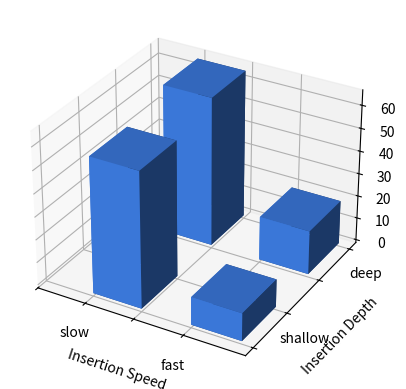
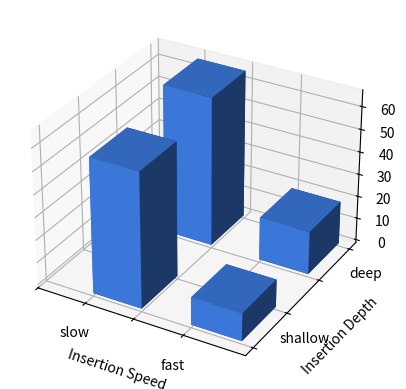

Reproduce these figures in Python, in order.
import random
from statistics import mean
import numpy as np
import matplotlib.pyplot as plt

BRAIN_AGE = 'young'
ELECTRODE_TYPE = 'sharp'
INSERTION_SPEED = 'fast'
INSERTION_DEPTH = 'shallow'

WT_INSERTION_SPEED = 0.65
WT_ELECTRODE_TYPE = 0.20
WT_TEXTURE_TYPE = 0.05
WT_DEPTH_LEVEL = 0.1


class BrainModel:
    def __init__(self, age='young', brain_size='small', penetration_depth='shallow', insertion_speed='fast'):
        self.age = age
        self.brain_size = brain_size
        self.penetration_depth = penetration_depth
        self.insertion_speed = insertion_speed

    def insert(self, microelectrode_object):
        electrode_type = microelectrode_object.electrode_type
        electrode_cleanliness = microelectrode_object.cleanliness
        electrode_texture = microelectrode_object.texture

        insertion_speed_effect = generate_insertion_speed_effect(self.insertion_speed)
        electrode_type_effect = generate_electrode_effect(electrode_type)
        texture_effect = generate_texture_effect(electrode_texture)
        insertion_depth_effect = generate_insertion_depth_effect(self.penetration_depth)

        deformation = WT_INSERTION_SPEED*(100 - insertion_speed_effect) + WT_ELECTRODE_TYPE*electrode_type_effect + \
                      WT_TEXTURE_TYPE*texture_effect + WT_DEPTH_LEVEL*insertion_depth_effect

        return deformation


class Microelectrode:
    def __init__(self, electrode_type='sharp', cleanliness='clean', texture='smooth'):
        self.electrode_type = electrode_type
        self.cleanliness = cleanliness
        self.texture = texture


def generate_insertion_speed_effect(insertion_speed_selection):
    if insertion_speed_selection == 'slow':
        insertion_speed_effect = random.randint(1, 35)
        return insertion_speed_effect
    elif insertion_speed_selection == 'fast':
        insertion_speed_effect = random.randint(80, 100)
        return insertion_speed_effect
    else:
        return 0


def generate_electrode_effect(electrode_type):
    if electrode_type == 'sharp':
        electrode_effect = random.randint(1, 33)
        return electrode_effect
    elif electrode_type == 'medium':
        electrode_effect = random.randint(34, 66)
        return electrode_effect
    elif electrode_type == 'blunt':
        electrode_effect = random.randint(67, 100)
        return electrode_effect
    else:
        return 0


def generate_texture_effect(electrode_texture_type):
    if electrode_texture_type == 'smooth':
        texture_effect = random.randint(1, 50)
        return texture_effect
    elif electrode_texture_type == 'rough':
        texture_effect = random.randint(51, 100)
        return texture_effect
    else:
        return 0


def generate_insertion_depth_effect(insertion_depth):
    if insertion_depth == 'shallow':
        insertion_depth_effect = random.randint(1, 33)
        return insertion_depth_effect
    elif insertion_depth == 'medium':
        insertion_depth_effect = random.randint(34, 66)
        return insertion_depth_effect
    elif insertion_depth == 'deep':
        insertion_depth_effect = random.randint(67, 100)
        return insertion_depth_effect
    else:
        return 0


def perform_surgery_1():
    # young brain and sharp electrode

    # A - slow and shallow
    young_brain_A = BrainModel('young', 'small', 'shallow', 'slow')
    microelectrode_A = Microelectrode('sharp')

    deformation_A_list = []
    for i in range(100):
        deformation_A = young_brain_A.insert(microelectrode_A)
        deformation_A_list.append(deformation_A)
    deformation_A_list_avg = mean(deformation_A_list)
    print('slow and shallow, mean = ', deformation_A_list_avg)

    # B - fast and shallow
    young_brain_B = BrainModel('young', 'small', 'shallow', 'fast')
    microelectrode_B = Microelectrode('sharp')

    deformation_B_list = []
    for i in range(100):
        deformation_B = young_brain_B.insert(microelectrode_B)
        deformation_B_list.append(deformation_B)
    deformation_B_list_avg = mean(deformation_B_list)
    print('fast and shallow, mean = ', deformation_B_list_avg)

    # C - fast and deep
    young_brain_C = BrainModel('young', 'small', 'deep', 'fast')
    microelectrode_C = Microelectrode('sharp')

    deformation_C_list = []
    for i in range(100):
        deformation_C = young_brain_C.insert(microelectrode_C)
        deformation_C_list.append(deformation_C)
    deformation_C_list_avg = mean(deformation_C_list)
    print('fast and deep, mean = ', deformation_C_list_avg)

    # D - slow and deep
    young_brain_D = BrainModel('young', 'small', 'deep', 'slow')
    microelectrode_D = Microelectrode('sharp')

    deformation_D_list = []
    for i in range(100):
        deformation_D = young_brain_D.insert(microelectrode_D)
        deformation_D_list.append(deformation_D)
    deformation_D_list_avg = mean(deformation_D_list)
    print('slow and deep, mean = ', deformation_D_list_avg)

    # PLOT
    fig = plt.figure()
    ax1 = fig.add_subplot(111, projection='3d')

    xpos = [1, 3, 3, 1]
    ypos = [0, 0, 2, 2]
    zpos = [0, 0, 0, 0]

    dx = np.ones(4)
    dy = np.ones(4)
    dz = [deformation_A_list_avg, deformation_B_list_avg, deformation_C_list_avg, deformation_D_list_avg]

    ax1.bar3d(xpos, ypos, zpos, dx, dy, dz, color='#4287f5')
    x_labels = ['', 'slow', '', 'fast']
    ax1.set_xticks(range(4))
    ax1.set_xticklabels(x_labels)

    y_labels = ['', 'shallow', '', 'deep']
    ax1.set_yticks(range(4))
    ax1.set_yticklabels(y_labels)

    ax1.set_xlabel('Insertion Speed')
    ax1.set_ylabel('Insertion Depth')
    ax1.set_zlabel('Deformation')
    plt.show()
    return 0


def perform_surgery_2():
    # young brain and sharp electrode

    # A - slow and shallow
    old_brain_A = BrainModel('old', 'small', 'shallow', 'slow')
    microelectrode_A = Microelectrode('sharp')

    deformation_A_list = []
    for i in range(100):
        deformation_A = old_brain_A.insert(microelectrode_A)
        deformation_A_list.append(deformation_A)
    deformation_A_list_avg = mean(deformation_A_list)
    print('slow and shallow, mean = ', deformation_A_list_avg)

    # B - fast and shallow
    old_brain_B = BrainModel('old', 'small', 'shallow', 'fast')
    microelectrode_B = Microelectrode('sharp')

    deformation_B_list = []
    for i in range(100):
        deformation_B = old_brain_B.insert(microelectrode_B)
        deformation_B_list.append(deformation_B)
    deformation_B_list_avg = mean(deformation_B_list)
    print('fast and shallow, mean = ', deformation_B_list_avg)

    # C - fast and deep
    old_brain_C = BrainModel('old', 'small', 'deep', 'fast')
    microelectrode_C = Microelectrode('sharp')

    deformation_C_list = []
    for i in range(100):
        deformation_C = old_brain_C.insert(microelectrode_C)
        deformation_C_list.append(deformation_C)
    deformation_C_list_avg = mean(deformation_C_list)
    print('fast and deep, mean = ', deformation_C_list_avg)

    # D - slow and deep
    old_brain_D = BrainModel('old', 'small', 'deep', 'slow')
    microelectrode_D = Microelectrode('sharp')

    deformation_D_list = []
    for i in range(100):
        deformation_D = old_brain_D.insert(microelectrode_D)
        deformation_D_list.append(deformation_D)
    deformation_D_list_avg = mean(deformation_D_list)
    print('slow and deep, mean = ', deformation_D_list_avg)

    # PLOT
    fig = plt.figure()
    ax1 = fig.add_subplot(111, projection='3d')

    xpos = [1, 3, 3, 1]
    ypos = [0, 0, 2, 2]
    zpos = [0, 0, 0, 0]

    dx = np.ones(4)
    dy = np.ones(4)
    dz = [deformation_A_list_avg, deformation_B_list_avg, deformation_C_list_avg, deformation_D_list_avg]

    ax1.bar3d(xpos, ypos, zpos, dx, dy, dz, color='#4287f5')
    x_labels = ['', 'slow', '', 'fast']
    ax1.set_xticks(range(4))
    ax1.set_xticklabels(x_labels)

    y_labels = ['', 'shallow', '', 'deep']
    ax1.set_yticks(range(4))
    ax1.set_yticklabels(y_labels)

    ax1.set_xlabel('Insertion Speed')
    ax1.set_ylabel('Insertion Depth')
    ax1.set_zlabel('Deformation')
    plt.show()
    return 0

perform_surgery_1()
perform_surgery_2()